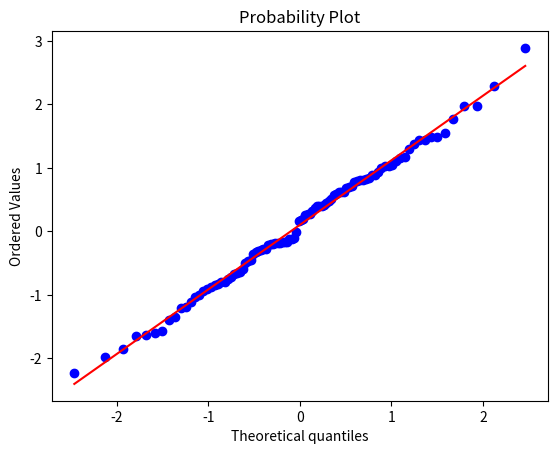

The matplotlib source for this figure:
# -*- coding: utf-8 -*-
"""
Created on Tue May  5 11:45:50 2020

@author: Giovanni
"""

from scipy import stats 
from scipy.stats import norm
import matplotlib.pyplot as plt 
# matplotlib é uma das melhores bibliotecas de importação de gráficos 

dados = norm.rvs(size=100)
# rvs é uma função para gerar dados na distribuição normal

stats.probplot(dados,plot=plt)
# (array de dados, biblioteca de geração do gráfico)
# Será gerado um gráfico na saída e verificando-o percebemos que é uma Distribuição Normal

stats.shapiro(dados)
# Realização do teste de shapiro-will